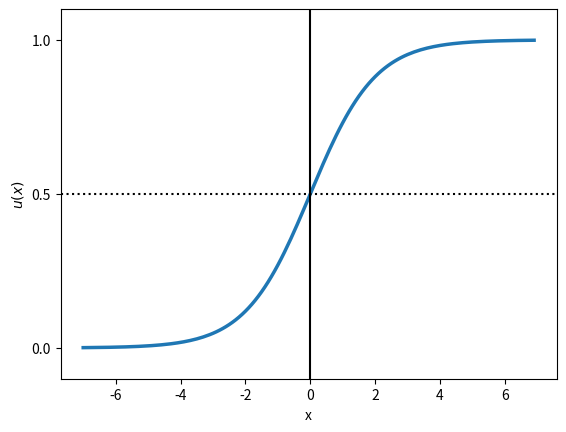

Write the Python code that produced this figure.
import matplotlib.pyplot as plt
import numpy as np
def sigmoid(z):
    return 1.0 / (1.0 + np.exp(-z))
z = np.arange(-7,7,0.1)
phi_z = sigmoid(z)
plt.plot(z,phi_z,linewidth=2.5)
plt.axvline(0.0,color = 'k')
plt.axhspan(0.0,1.0,facecolor='1.0',alpha=1.0,ls='dotted')
plt.axhline(y=0.5, ls='dotted',color='k')
plt.yticks([0.0,0.5,1.0])
plt.ylim(-0.1,1.1)
plt.xlabel('x')
plt.ylabel('$u(x)$')
plt.show()
